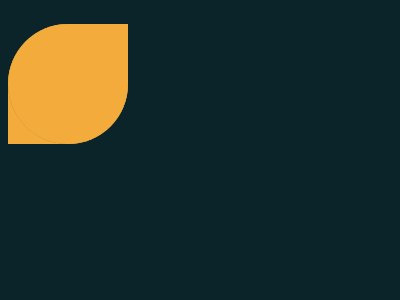

Give the HTML and CSS whose rendering is this image.

<!DOCTYPE html>
<html lang="en">
<head>
  <meta charset="UTF-8">
  <meta name="viewport" content="width=device-width, initial-scale=1.0">
  <title>Document</title>
</head>
<body>
  <p>
  <p>
  <p>
    <style>
      * {
        background: var(--b, #0B2429);
  
        p {
          position: fixed;
          margin: 22 192;
          padding: 60px;
          --b: #F3AC3C;
          border-radius: 50%50%50%0;
  
          +p {
            rotate: 180deg;
            margin: 82 132;
            --b: #998235;
  
            +p {
              margin: 142 72;
              --b: #F3AC3C;
            }
          }
        }
      }
    </style>
</body>
</html>